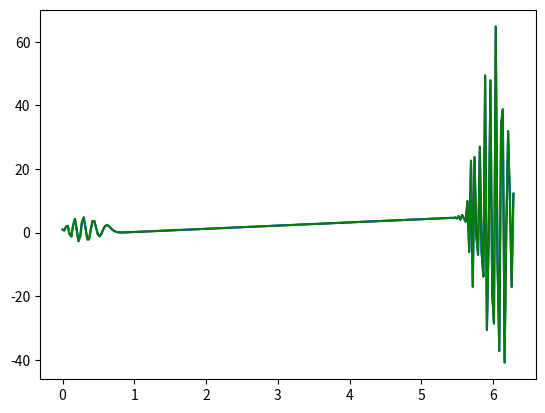

The script that saved this image:
import numpy as np 
import matplotlib.pyplot as plt 


def f(x): 
    y = np.zeros(np.size(x, 0))

    x1 = x[(x >= 0) & (x <= np.pi)]
    y[(x >= 0) & (x <= np.pi)] = x1 

    x2 = x[(x > np.pi) & (x < 2 * np.pi)]
    y[(x > np.pi) & (x < 2 * np.pi)] = x2 

    y[x<0] = 0
    y[x >= (2 * np.pi)] = 0

    return y 

def construct_matrix(t_0, t_f, time_step, spatial_step): 
    h = 2*np.pi / spatial_step
    x = np.linspace(0, 2*np.pi, spatial_step)
    
    k = (t_f - t_0) / time_step 
    t = np.linspace(t_0, t_f, time_step)

    CFL = k/h 

    u = np.zeros((spatial_step+1, time_step+1))
    u_exact = np.zeros((spatial_step+1, time_step+1))
    u[:, 0] = np.append(f(x), [0], axis=0)
    u_exact[:, 0] = u[:, 0]

    for j in range(0, time_step): 
        for k in range(1, spatial_step): 
            u[k, j+1] = u[k,j] - (CFL/2) * (u[k+1, j] -  u[k-1, j])
    
        u[0,j+1] = 1 
        u[spatial_step, j+1] = 0
        X = x-t[j]
        u_exact[:, j+1] = np.append(f(X), [0], axis=0)

    return (u, u_exact, x, t)


if __name__ == '__main__': 
    (u,u_exact, x,t) = construct_matrix(0, 1, 128, 256)
    rel_u = u[:, 101][0:256]
    rel_u_exact = u[:, 101][0:256]
    plt.plot(x, rel_u, c='b')
    plt.plot(x, rel_u_exact, c='g')
    plt.show()


